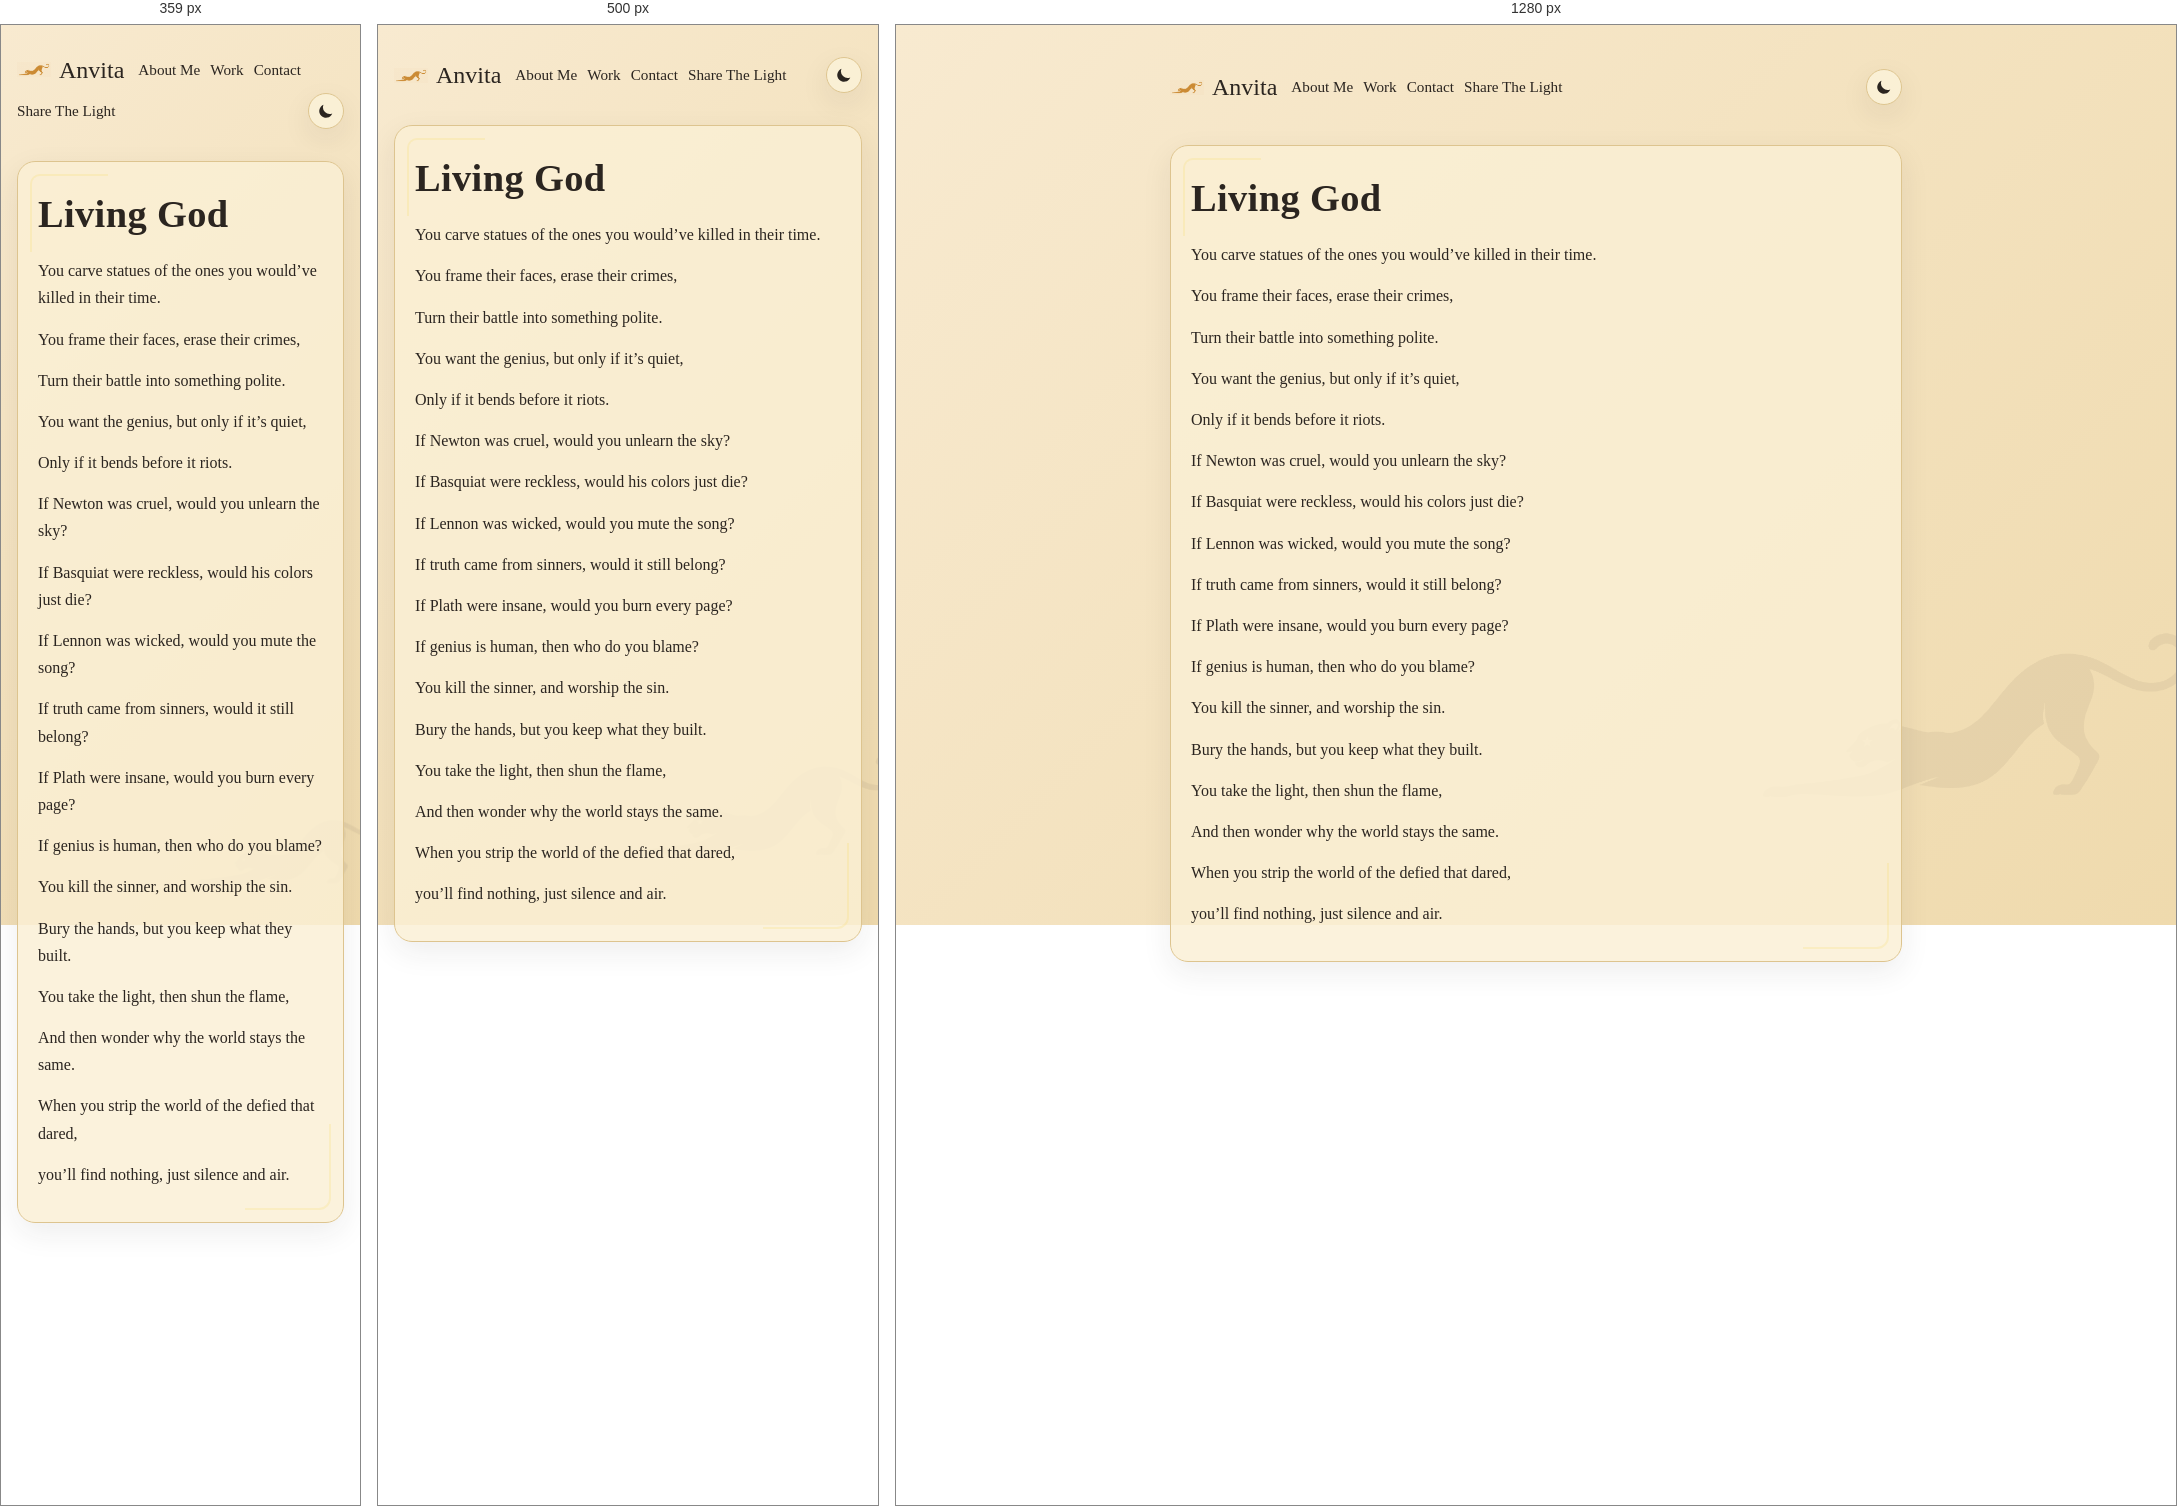
Rendered at 359 px, 500 px and 1280 px, left to right.

<!-- file: living-god.html -->
<!DOCTYPE html>
<html lang="en">
  <head>
    <meta charset="UTF-8" />
    <meta name="viewport" content="width=device-width, initial-scale=1.0" />
    <title>Living God | Anvita Tripathi</title>
    <link rel="icon" type="image/png" href="images/favicon-panther.png" />
    <link rel="stylesheet" href="assets/css/style.css" />
    <script>
      (function () {
        var t = localStorage.getItem("theme") || (window.matchMedia("(prefers-color-scheme: dark)").matches ? "dark" : "light");
        document.documentElement.setAttribute("data-theme", t);
      })();
    </script>
  </head>
  <body>
    <div class="progress-bar" aria-hidden="true"></div>
    <div class="page plain-headings">
      <nav>
        <a href="index.html" class="brand" aria-label="Anvita Tripathi — Home">
          <span class="logo-mark" aria-hidden="true"></span>
          <span class="brand-name">Anvita</span>
        </a>
        <a href="about.html">About Me</a>
        <a href="work.html">Work</a>
        <a href="contact.html">Contact</a>
        <a href="share-the-light.html">Share The Light</a>
        <span class="nav-spacer"></span>
        <button type="button" class="theme-toggle" aria-label="Toggle color theme">
          <svg class="icon-moon" viewBox="0 0 24 24" aria-hidden="true"><path fill="currentColor" d="M20.354 15.354A9 9 0 0 1 8.646 3.646 9.003 9.003 0 1 0 20.354 15.354Z"/></svg>
          <svg class="icon-sun" viewBox="0 0 24 24" aria-hidden="true" fill="none" stroke="currentColor" stroke-width="2" stroke-linecap="round"><circle cx="12" cy="12" r="4" fill="currentColor" stroke="none"/><path d="M12 3v2M12 19v2M4.2 4.2l1.4 1.4M18.4 18.4l1.4 1.4M3 12h2M19 12h2M4.2 19.8l1.4-1.4M18.4 5.6l1.4-1.4"/></svg>
        </button>
      </nav>

      <div class="card reveal">
        <h1>Living God</h1>
        <div class="poem">
          <p>You carve statues of the ones you would’ve killed in their time.</p>
          <p>You frame their faces, erase their crimes,</p>
          <p>Turn their battle into something polite.</p>
          <p>You want the genius, but only if it’s quiet,</p>
          <p>Only if it bends before it riots.</p>
          <p>If Newton was cruel, would you unlearn the sky?</p>
          <p>If Basquiat were reckless, would his colors just die?</p>
          <p>If Lennon was wicked, would you mute the song?</p>
          <p>If truth came from sinners, would it still belong?</p>
          <p>If Plath were insane, would you burn every page?</p>
          <p>If genius is human, then who do you blame?</p>
          <p>You kill the sinner, and worship the sin.</p>
          <p>Bury the hands, but you keep what they built.</p>
          <p>You take the light, then shun the flame,</p>
          <p>And then wonder why the world stays the same.</p>
          <p>When you strip the world of the defied that dared,</p>
          <p>you’ll find nothing, just silence and air.</p>
        </div>
      </div>
    </div>
  <script src="assets/js/main.js" defer></script>
  </body>
</html>


/* @media block from style.css */
@media (max-width: 640px) {
  .avatar-frame { width: 180px; height: 180px; }
}

/* @media block from style.css */
@media (max-width: 640px) {
  .hero-mark { display: none; }
}

/* @media block from style.css */
@media (max-width: 640px) {
  .update-item { flex-direction: column; align-items: flex-start; }
}

/* @media block from style.css */
@media (max-width: 640px) {
  .page { padding: 20px 16px 56px; }
  nav { margin: 0 -16px 20px; padding: 12px 16px; }
  .featured-grid { grid-template-columns: 1fr; }
  .hero h1 { font-size: 2.6rem; }
  .page:not(.plain-headings) h1 { font-size: 2.4rem; }
  .page:not(.plain-headings) h2 { font-size: 1.8rem; }
  .doodle { min-width: 70px; }
}

/* @media block from style.css */
@media (max-width: 360px) {
  .doodle-row { flex-wrap: nowrap; }
  .doodle { min-width: 0; }
}